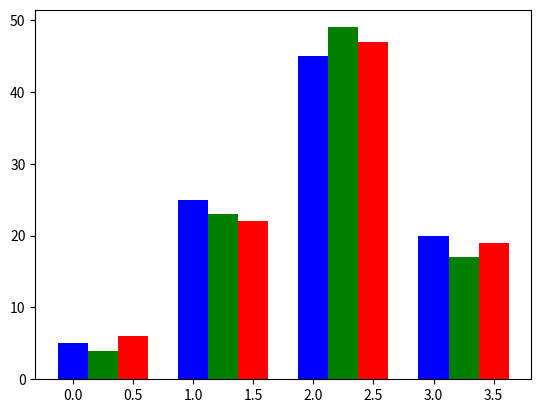

Recreate this plot in Python.
import matplotlib.pyplot as pl
import numpy as np
val=[[5,25,45,20],[4,23,49,17],[6,22,47,19]]
x=np.arange(4)
y=range(4)
print((x))
print((y))
pl.bar(x+0.0, val[0],color="b",width=0.25)
pl.bar(x+0.25, val[1],color="g",width=0.25)
pl.bar(x+0.50, val[2],color="r",width=0.25)

pl.show()